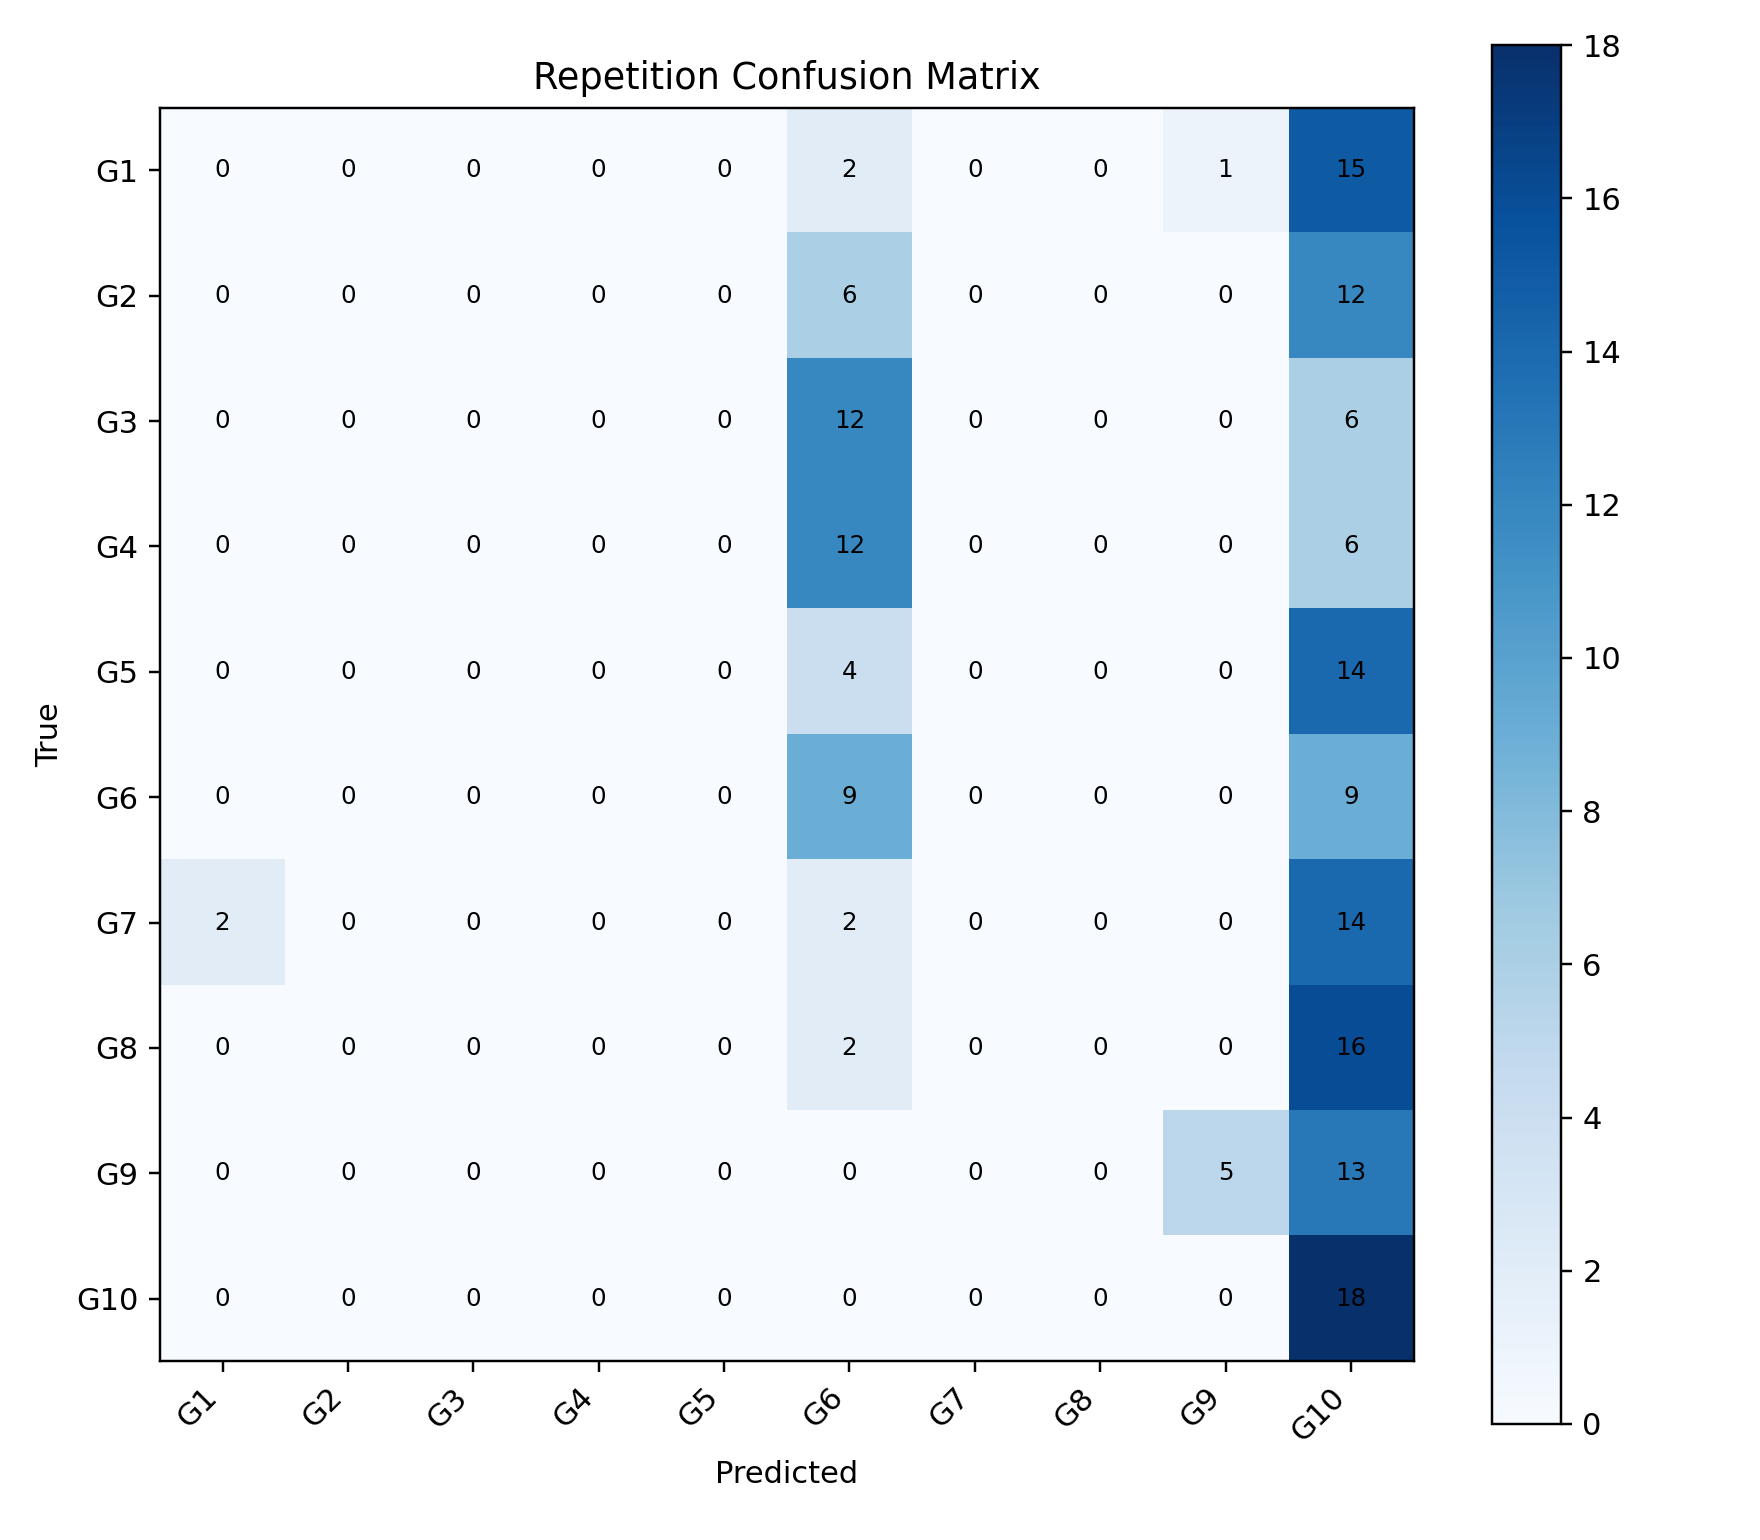

Source data for this figure (header and first rows):
, G1, G2, G3, G4, G5, G6, G7, G8, G9, G10
G1, 0, 0, 0, 0, 0, 2, 0, 0, 1, 15
G2, 0, 0, 0, 0, 0, 6, 0, 0, 0, 12
G3, 0, 0, 0, 0, 0, 12, 0, 0, 0, 6
G4, 0, 0, 0, 0, 0, 12, 0, 0, 0, 6
G5, 0, 0, 0, 0, 0, 4, 0, 0, 0, 14
G6, 0, 0, 0, 0, 0, 9, 0, 0, 0, 9
G7, 2, 0, 0, 0, 0, 2, 0, 0, 0, 14
G8, 0, 0, 0, 0, 0, 2, 0, 0, 0, 16
G9, 0, 0, 0, 0, 0, 0, 0, 0, 5, 13
G10, 0, 0, 0, 0, 0, 0, 0, 0, 0, 18
